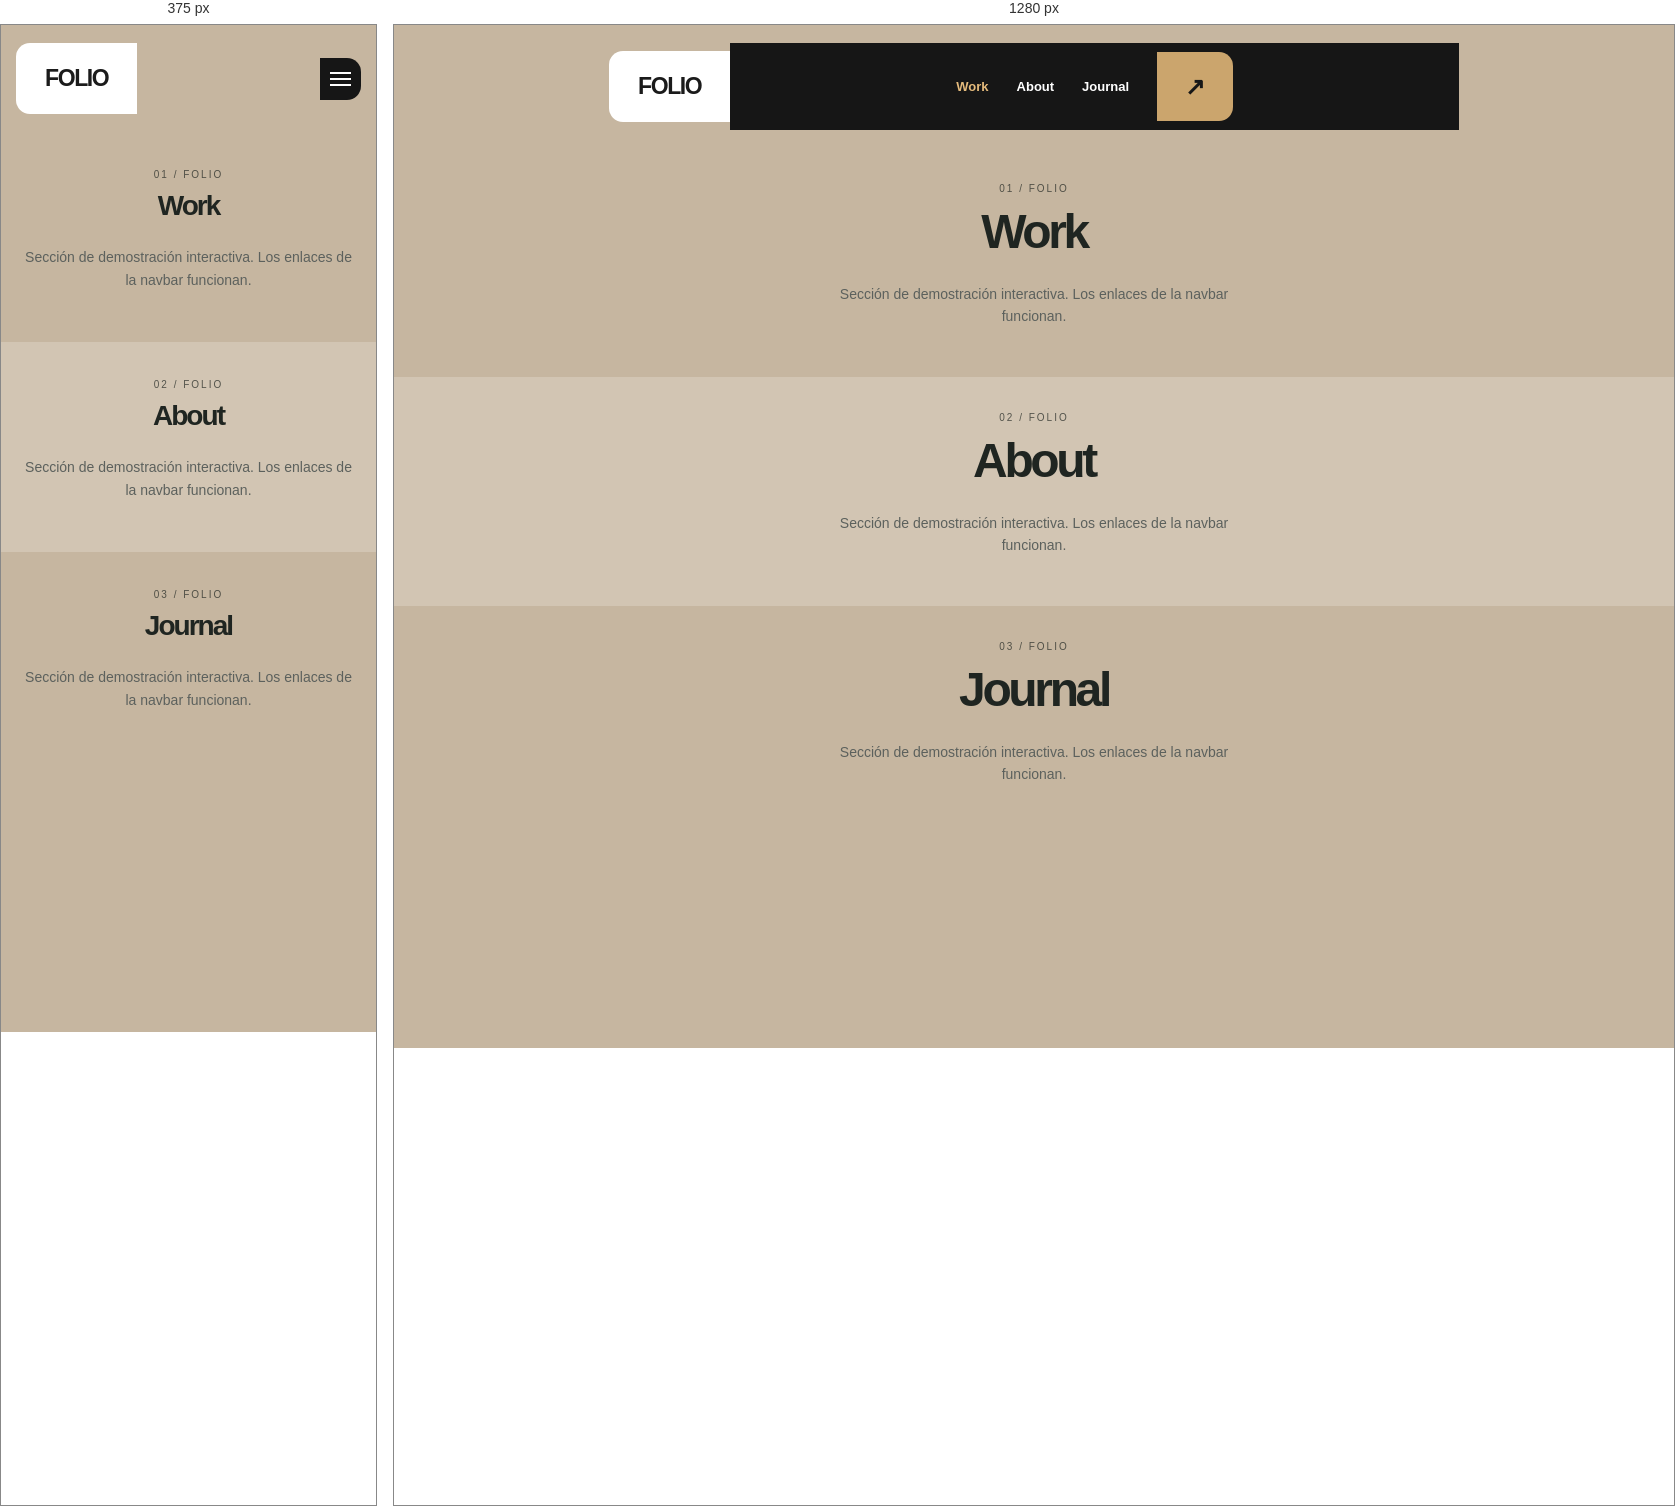
Rendered at 375 px and 1280 px, left to right.

<!-- file: folio.html -->
<!doctype html><html lang="es"><head><meta charset="utf-8"><meta name="viewport" content="width=device-width,initial-scale=1"><title>FOLIO — Navbar funcional</title><style>*{box-sizing:border-box}html{scroll-behavior:smooth}body{margin:0;background:#c6b6a0;font:14px system-ui,sans-serif;color:#1f2521}a{color:inherit;text-decoration:none}button{font:inherit}a:focus-visible,button:focus-visible{outline:3px solid #cba56d;outline-offset:4px}header{padding:18px 4%;position:sticky;top:0;z-index:10}nav{max-width:950px;margin:auto;display:flex;align-items:center;justify-content:space-between;gap:16px}.brand{font-size:23px;font-weight:800}.links{display:flex;align-items:center;gap:clamp(12px,2.3vw,28px)}.links a{font-weight:650;font-size:13px;transition:color .2s,background .2s}.links a.active{color:#cba56d}.toggle{display:none;padding:10px;border:1px solid #7775;border-radius:10px;background:#ffffff66;cursor:pointer}.toggle span{display:block;width:21px;height:2px;background:#252525;margin:4px 0}main{min-height:100vh}section{min-height:210px;scroll-margin-top:100px;display:flex;flex-direction:column;justify-content:center;align-items:center;text-align:center;padding:35px 6%}section:nth-of-type(even){background:#ffffff33}section h1{font-size:clamp(28px,5vw,48px);letter-spacing:-.07em;margin:10px 0}section p{max-width:390px;color:#5c615d;line-height:1.6}.label{font-size:10px;letter-spacing:.2em;text-transform:uppercase;opacity:.7}@media(max-width:650px){.toggle{display:block}.links{display:none;position:absolute;top:calc(100% + 6px);left:4%;right:4%;background:#fff;padding:17px;flex-direction:column;align-items:stretch;gap:0;border-radius:14px;box-shadow:0 16px 35px #0002}.links.open{display:flex}.links a{padding:12px}}nav{background:transparent;gap:0;box-shadow:none;border:0;padding:0;max-width:850px}.brand{background:#fff;color:#1b1b1b;padding:22px 29px;border-radius:14px 0 0 14px;font-weight:900;letter-spacing:-.06em}.links{background:#161616;color:#fff;padding:9px 18px;flex:1;justify-content:center;min-height:69px}.links a:hover,.links a.active{color:#e5bb7c}.cta{background:#cba56d;color:#171717;border-radius:0 14px 14px 0;min-height:69px;display:grid;place-items:center;width:76px;font-size:24px!important}.cta:hover{background:#f3ca8d;color:#111!important}@media(max-width:650px){.brand{border-radius:14px 0 0 14px}.toggle{background:#161616;color:white;border:0;border-radius:0 14px 14px 0}.toggle span{background:white}.links{background:#161616;top:calc(100% + 8px);border-radius:14px;min-height:0;padding:16px}.links .cta{width:auto;min-height:45px;border-radius:10px}}@media(prefers-reduced-motion:reduce){html{scroll-behavior:auto}*{transition:none!important}}</style></head><body><header><nav aria-label="Navegación FOLIO"><a class="brand" href="#seccion0">FOLIO</a><button class="toggle" type="button" aria-controls="links" aria-expanded="false" aria-label="Abrir menú"><span></span><span></span><span></span></button><div class="links" id="links"><a href="#seccion0" class="active" data-section="seccion0">Work</a><a href="#seccion1" class="" data-section="seccion1">About</a><a href="#seccion2" class="" data-section="seccion2">Journal</a><a class="cta" href="#seccion2">↗</a></div></nav></header><main><section id="seccion0"><span class="label">01 / FOLIO</span><h1>Work</h1><p>Sección de demostración interactiva. Los enlaces de la navbar funcionan.</p></section><section id="seccion1"><span class="label">02 / FOLIO</span><h1>About</h1><p>Sección de demostración interactiva. Los enlaces de la navbar funcionan.</p></section><section id="seccion2"><span class="label">03 / FOLIO</span><h1>Journal</h1><p>Sección de demostración interactiva. Los enlaces de la navbar funcionan.</p></section></main><script>const toggle=document.querySelector('.toggle'),links=document.querySelector('.links'),anchors=[...links.querySelectorAll('a[data-section]')];function close(){links.classList.remove('open');toggle.setAttribute('aria-expanded','false');toggle.setAttribute('aria-label','Abrir menú')}toggle.addEventListener('click',()=>{const open=links.classList.toggle('open');toggle.setAttribute('aria-expanded',String(open));toggle.setAttribute('aria-label',open?'Cerrar menú':'Abrir menú')});anchors.forEach(a=>a.addEventListener('click',()=>{anchors.forEach(x=>x.classList.toggle('active',x===a));close()}));document.addEventListener('keydown',e=>{if(e.key==='Escape')close()});document.addEventListener('click',e=>{if(!links.contains(e.target)&&!toggle.contains(e.target))close()});const observer=new IntersectionObserver(entries=>{entries.forEach(e=>{if(e.isIntersecting)anchors.forEach(a=>a.classList.toggle('active',a.dataset.section===e.target.id))})},{rootMargin:'-15% 0px -60% 0px'});document.querySelectorAll('section[id]').forEach(x=>observer.observe(x));</script></body></html>